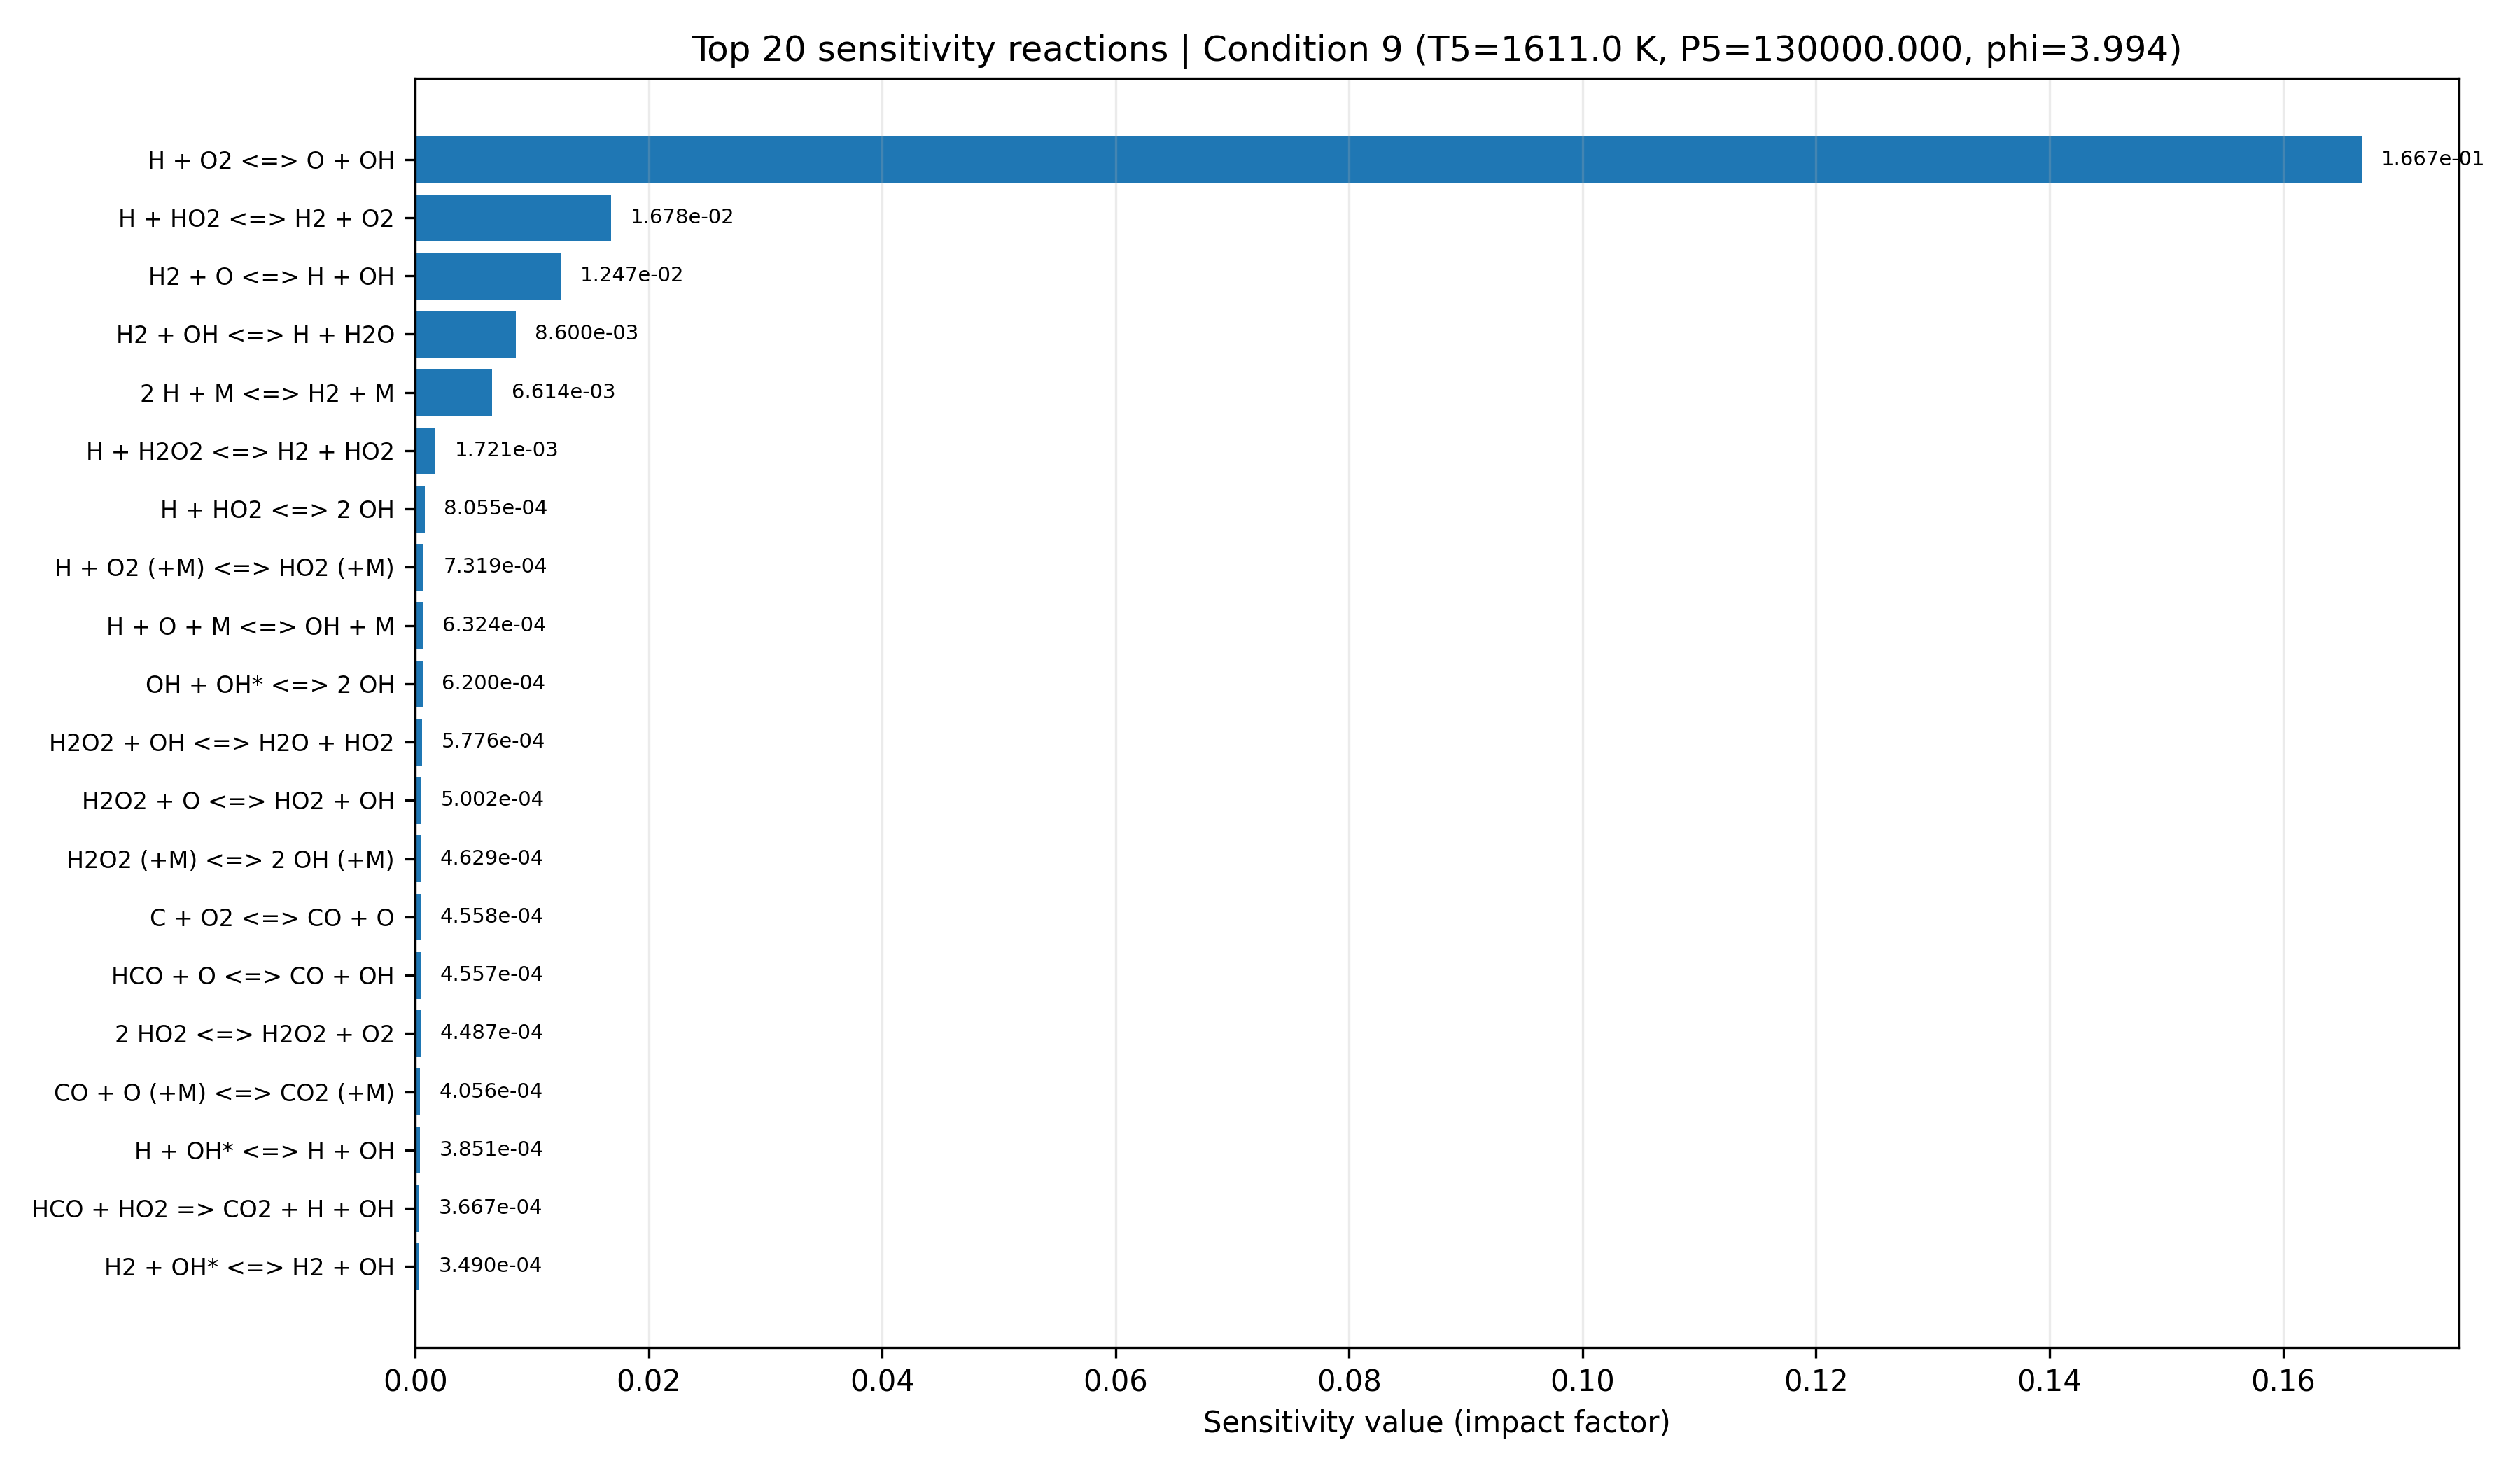

The file beside this chart, header and first rows:
equation, if, low_impact, rank
H + O2 <=> O + OH, 0.1667, False, 1
H + HO2 <=> H2 + O2, 0.01678, False, 2
H2 + O <=> H + OH, 0.01247, True, 3
H2 + OH <=> H + H2O, 0.0086, True, 4
2 H + M <=> H2 + M, 0.006614, True, 5
H + H2O2 <=> H2 + HO2, 0.001721, True, 6
H + HO2 <=> 2 OH, 0.0008055, True, 7
H + O2 (+M) <=> HO2 (+M), 0.0007319, True, 8
H + O + M <=> OH + M, 0.0006324, True, 9
OH + OH* <=> 2 OH, 0.00062, True, 10
H2O2 + OH <=> H2O + HO2, 0.0005776, True, 11
H2O2 + O <=> HO2 + OH, 0.0005002, True, 12
H2O2 (+M) <=> 2 OH (+M), 0.0004629, True, 13
C + O2 <=> CO + O, 0.0004558, True, 14
HCO + O <=> CO + OH, 0.0004557, True, 15
2 HO2 <=> H2O2 + O2, 0.0004487, True, 16
CO + O (+M) <=> CO2 (+M), 0.0004056, True, 17
H + OH* <=> H + OH, 0.0003851, True, 18
HCO + HO2 => CO2 + H + OH, 0.0003667, True, 19
H2 + OH* <=> H2 + OH, 0.000349, True, 20
CO + O2 <=> CO2 + O, 0.0003284, True, 21
HCO + O <=> CO2 + H, 0.0003094, True, 22
CO + OH <=> CO2 + H, 0.0003048, True, 23
H + H2O2 <=> H2O + OH, 0.0002941, True, 24
HO2 + O <=> O2 + OH, 0.0002922, True, 25
AR + OH* <=> AR + OH, 0.0002909, True, 26
H + OH (+M) <=> H2O (+M), 0.0002728, True, 27
H2O + OH* <=> H2O + OH, 0.0002709, True, 28
HCO + O2 <=> CO + HO2, 0.0002705, True, 29
2 HCO => 2 CO + H2, 0.00027, True, 30
O2 + OH* <=> O2 + OH, 0.0002094, True, 31
HCO + OH <=> CO + H2O, 0.0001614, True, 32
OH* <=> OH, 0.0001605, True, 33
H + HCO <=> CO + H2, 0.0001497, True, 34
C + OH <=> CO + H, 0.0001477, True, 35
HO2 + OH <=> H2O + O2, 0.0001262, True, 36
2 O + M <=> O2 + M, 0.0001132, True, 37
HCO + M <=> CO + H + M, 0.0001117, True, 38
CO + HO2 <=> CO2 + OH, 0.000106, True, 39
2 OH <=> H2O + O, 3.4948732684585554e-05, True, 40
N2 + OH* <=> N2 + OH, 1.352037162694119e-05, True, 41
